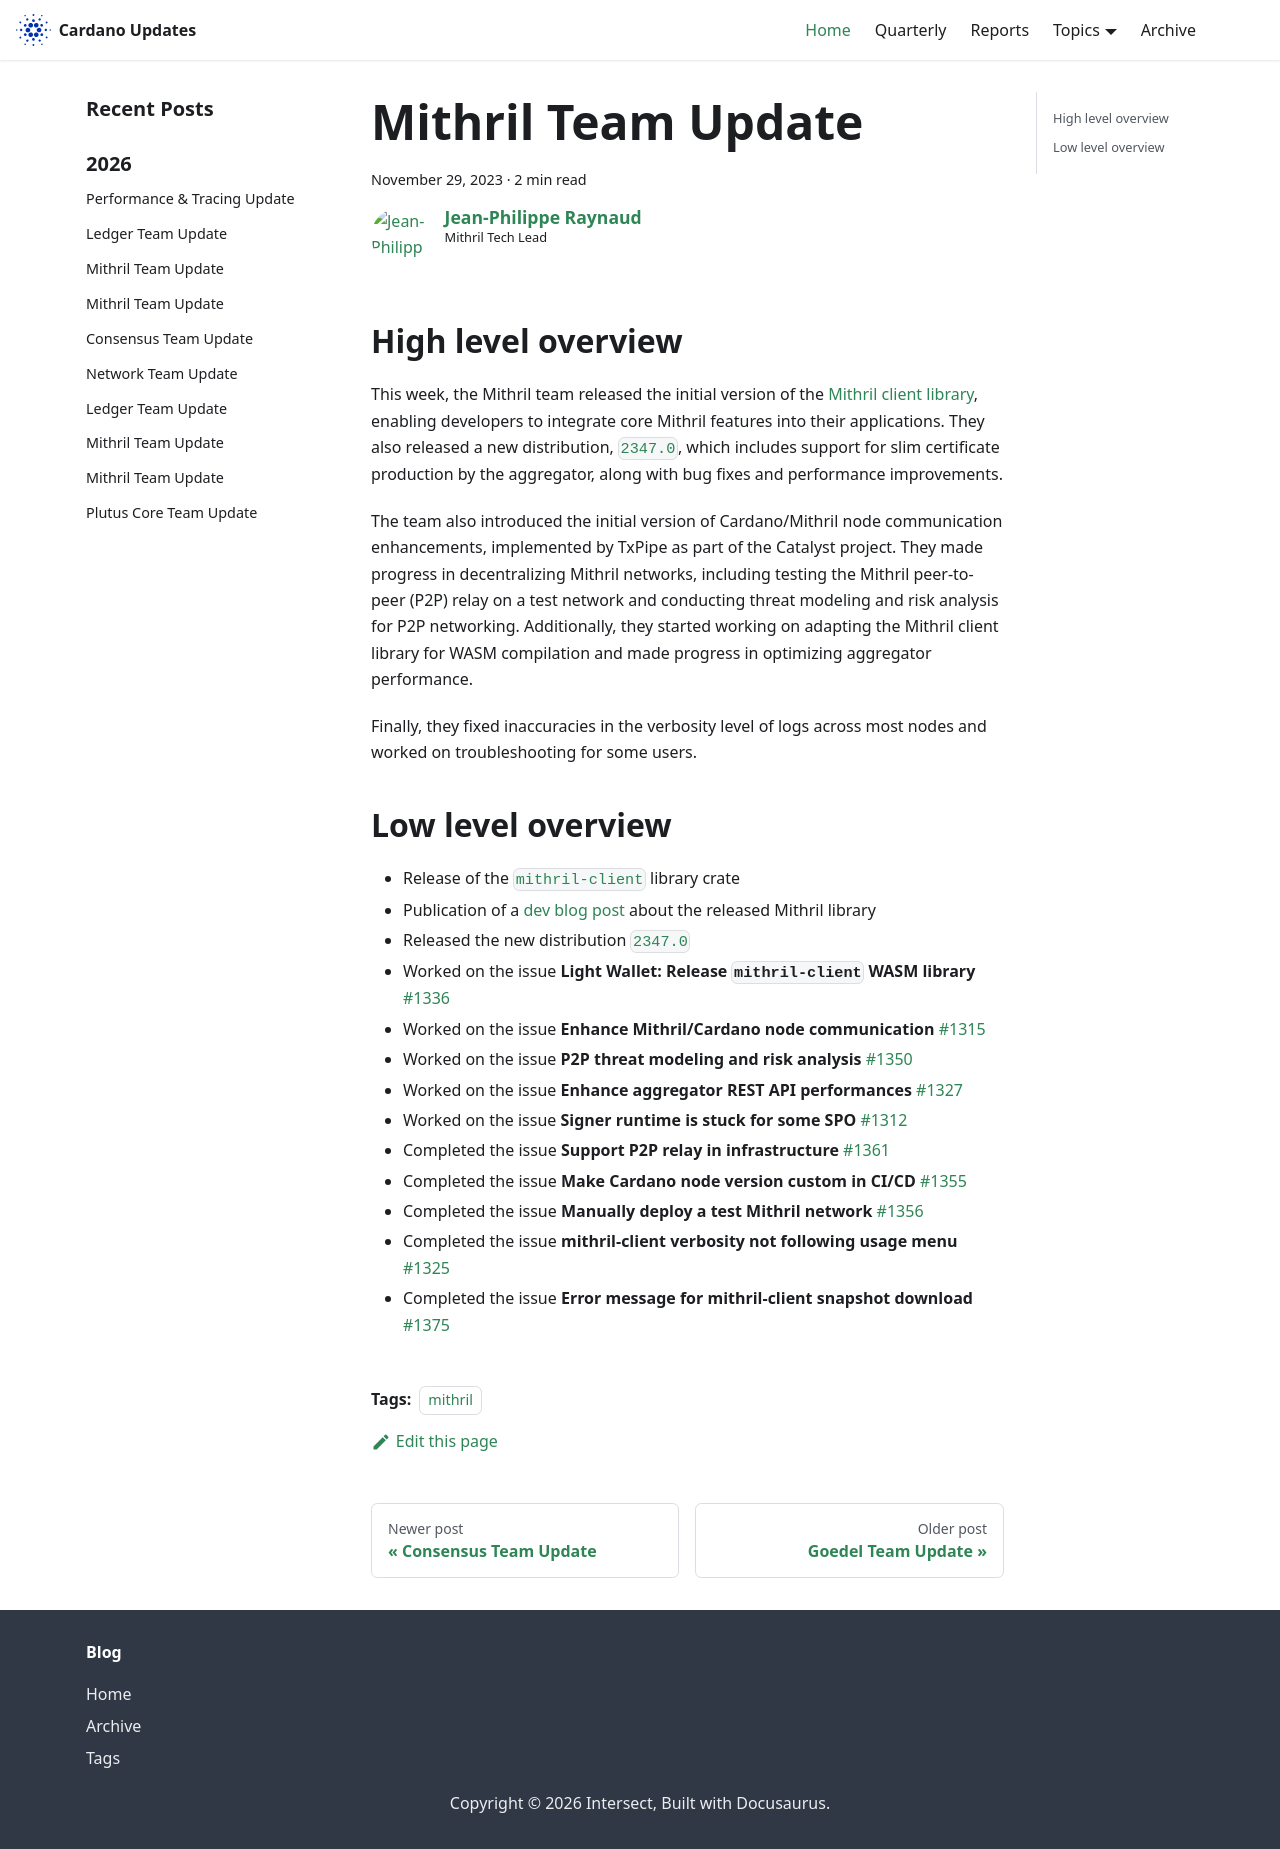

repository: IntersectMBO/cardano-updates · page: 2023-11-29-mithril/index.html · generator: docusaurus

---
title: Mithril Team Update
slug: 2023-11-29-mithril
authors: jpraynaud
tags: [mithril]
hide_table_of_contents: false
---

## High level overview

This week, the Mithril team released the initial version of the [Mithril client library](https://crates.io/crates/mithril-client), enabling developers to integrate core Mithril features into their applications. They also released a new distribution, [`2347.0`](https://github.com/input-output-hk/mithril/releases/tag/2347.0), which includes support for slim certificate production by the aggregator, along with bug fixes and performance improvements.

The team also introduced the initial version of Cardano/Mithril node communication enhancements,  implemented by TxPipe as part of the Catalyst project. They made progress in decentralizing Mithril networks, including testing the Mithril peer-to-peer (P2P) relay on a test network and conducting threat modeling and risk analysis for  P2P networking. Additionally, they started working on adapting the Mithril client library for WASM compilation and made progress in optimizing aggregator performance. 

Finally, they fixed inaccuracies in the verbosity level of logs across most nodes and worked on troubleshooting for some users.

## Low level overview
- Release of the [`mithril-client`](https://crates.io/crates/mithril-client) library crate
- Publication of a [dev blog post](https://mithril.network/doc/dev-blog/2023/11/27/mithril-client-library-released) about the released Mithril library
- Released the new distribution [`2347.0`](https://github.com/input-output-hk/mithril/releases/tag/2347.0)
- Worked on the issue **Light Wallet: Release `mithril-client` WASM library** [#1336](https://github.com/input-output-hk/mithril/issues/1336)
- Worked on the issue **Enhance Mithril/Cardano node communication** [#1315](https://github.com/input-output-hk/mithril/issues/1315)
- Worked on the issue **P2P threat modeling and risk analysis** [#1350](https://github.com/input-output-hk/mithril/issues/1350)
- Worked on the issue **Enhance aggregator REST API performances** [#1327](https://github.com/input-output-hk/mithril/issues/1327)
- Worked on the issue **Signer runtime is stuck for some SPO** [#1312](https://github.com/input-output-hk/mithril/issues/1312)
- Completed the issue **Support P2P relay in infrastructure** [#1361](https://github.com/input-output-hk/mithril/issues/1361)
- Completed the issue **Make Cardano node version custom in CI/CD** [#1355](https://github.com/input-output-hk/mithril/issues/1355)
- Completed the issue **Manually deploy a test Mithril network** [#1356](https://github.com/input-output-hk/mithril/issues/1356)
- Completed the issue **mithril-client verbosity not following usage menu** [#1325](https://github.com/input-output-hk/mithril/issues/1325)
- Completed the issue **Error message for mithril-client snapshot download** [#1375](https://github.com/input-output-hk/mithril/issues/1375)
